Run: headless pygame with SDL's dummy video driver; simulated clock (each Clock.tick advances the game by its frame time, no real sleeping); random seed 0; keys injected as events and as key.get_pressed() state; no mouse input.
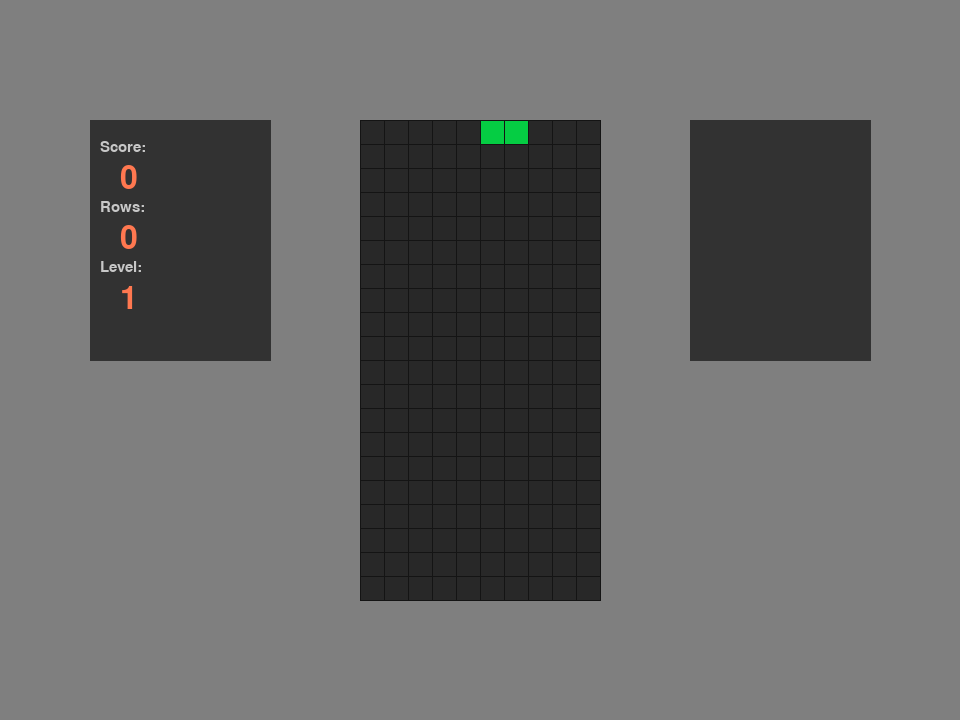
Frame 1 of 4 · flips 1–60 · no input
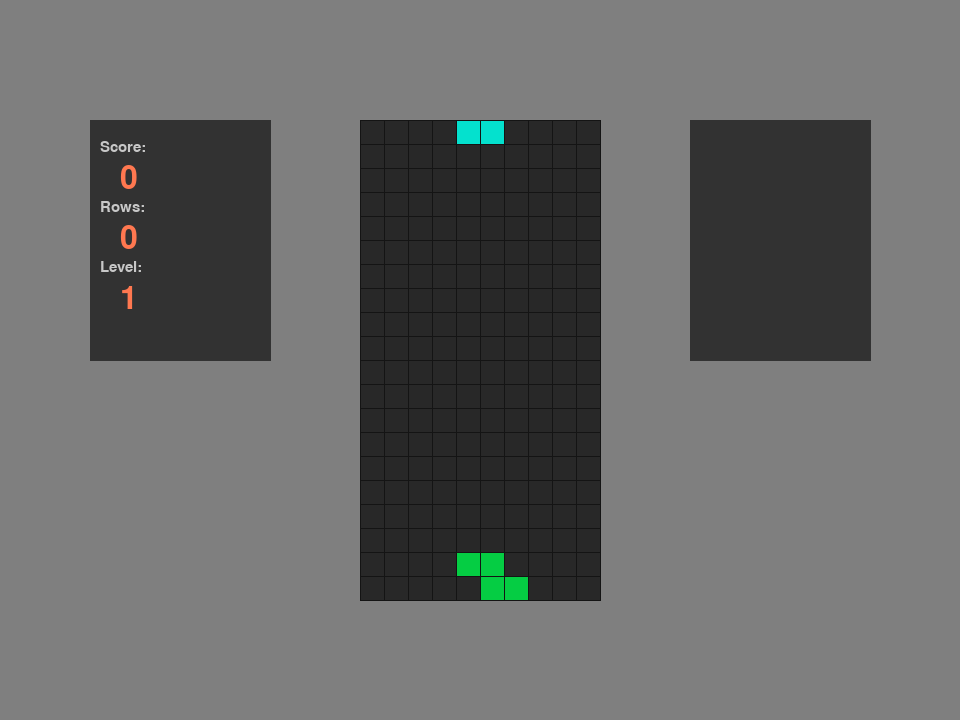
Frame 2 of 4 · flips 61–180 · tapped SPACE, RETURN · held RIGHT (→), D
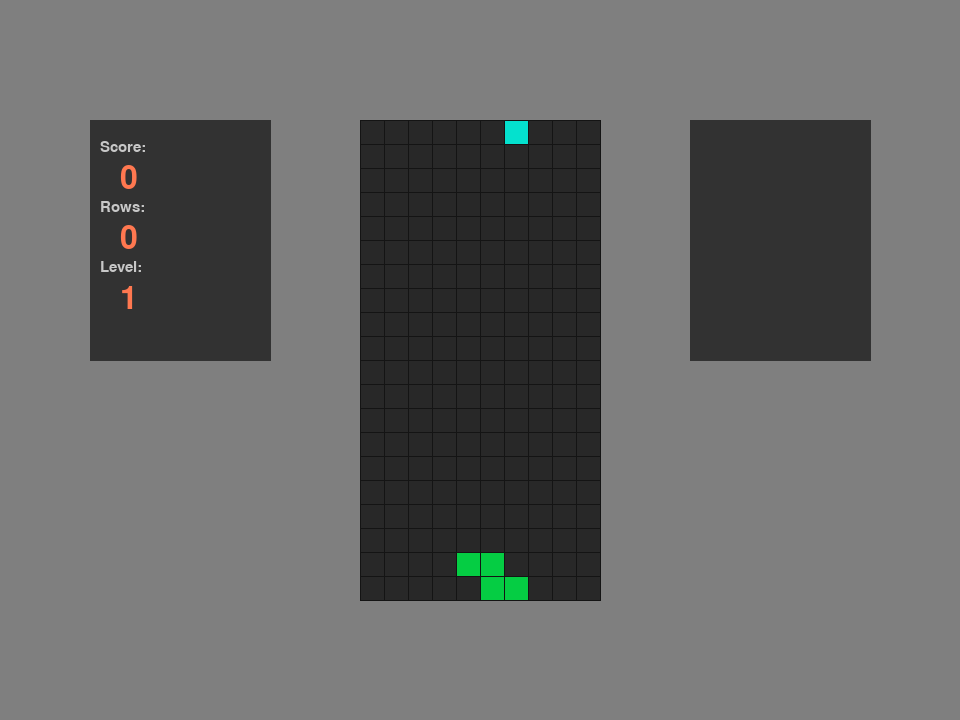
Frame 3 of 4 · flips 181–300 · held DOWN (↓), S
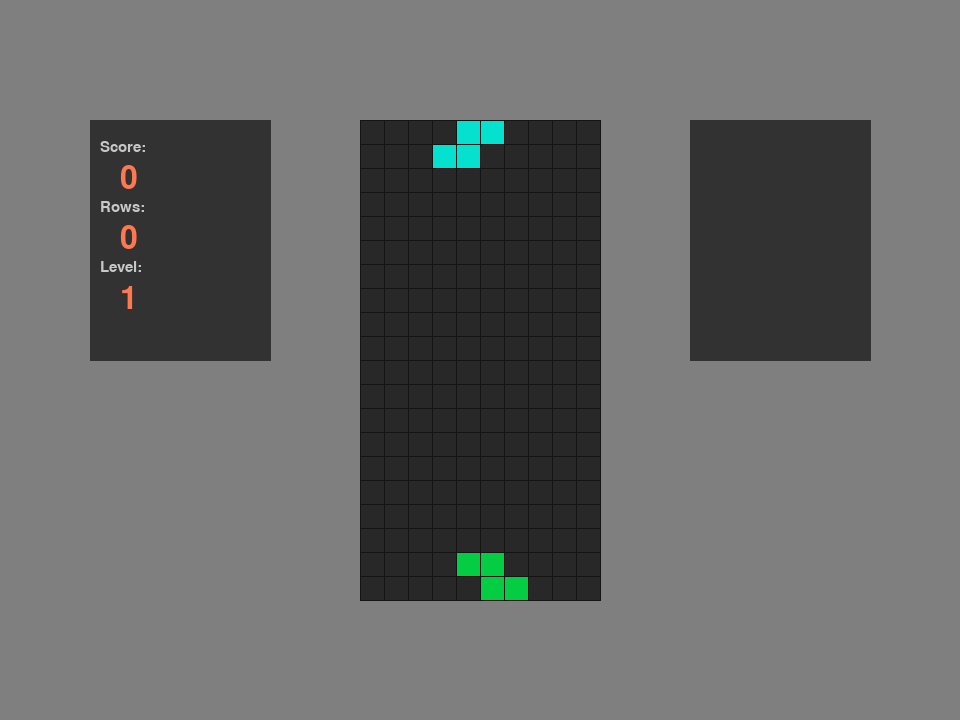
Frame 4 of 4 · flips 301–420 · held LEFT (←), A, UP (↑), W

The pygame program that drew these frames:

#!/bin/env python

import sys
import time
import random
import colorsys

try:
    import pygame
except ImportError as e:
    print('%s. Please install it: "pip install pygame"' % e)
    sys.exit(1)


class Piece:
    CELLMAPS = {
        'I': [
            (
                '    ',
                'XXXX',
                '    ',
                '    ',
            ),
            (
                '  X ',
                '  X ',
                '  X ',
                '  X ',
            ),
            0,
            1
        ],
        'J': [
            (
                '   ',
                'XXX',
                '  X',
            ),
            (
                ' X ',
                ' X ',
                'XX ',
            ),
            (
                'X  ',
                'XXX',
                '   ',
            ),
            (
                ' XX',
                ' X ',
                ' X ',
            ),
        ], 
        'L': [
            (
                '   ',
                'XXX',
                'X  ',
            ),
            (
                'XX ',
                ' X ',
                ' X ',
            ),
            (
                '  X',
                'XXX',
                '   ',
            ),
            (
                ' X ',
                ' X ',
                ' XX',
            ),
        ],
        'O': [
            (
                '    ',
                ' XX ',
                ' XX ',
                '    ',
            ),
            0, 
            0, 
            0
        ],
        'S': [
            (
                '   ',
                ' XX',
                'XX ',
            ),
            (
                ' X ',
                ' XX',
                '  X',
            ),
            0,
            1
        ],
        'T': [
            (
                '   ',
                'XXX',
                ' X ',
            ),
            (
                ' X ',
                'XX ',
                ' X ',
            ),
            (
                ' X ',
                'XXX',
                '   ',
            ),
            (
                ' X ',
                ' XX',
                ' X ',
            ),
        ],
        'Z': [
            (
                '   ',
                'XX ',
                ' XX',
            ),
            (
                '  X',
                ' XX',
                ' X ',
            ),
            0,
            1
        ]
    }

    PROTOTYPES = sorted(CELLMAPS.keys())

    PIECE_VALUES = {
        'I': 4,
        'J': 5,
        'L': 5,
        'O': 3,
        'S': 6,
        'T': 4,
        'Z': 6,
    }

    def __init__(self, prototype):
        self.prototype = prototype
        self.rotCellMaps = self.CELLMAPS[prototype]
        self.bboxsize = len(self.rotCellMaps[0][0]) # assuming they are square

    def __repr__(self):
        return '%s(%r)' % (type(self).__name__, self.prototype)

    def getCellMap(self, rot=0):
        result = self.rotCellMaps[rot % 4]

        if not isinstance(result, int):
            return result
         
        # Integer cellmap is just a reference to another angle:
        return self.getCellMap(result)
    
    def getCellCoords(self, dx=0, dy=0, rot=0):
        """Return a list of integer (x, y) pairs: coordinates of the piece
        cells, corresponding to the specified rotation (0..3 == 0..270 degrees). 
        Add dx and dy to all of them.
        """
        cellmap = self.getCellMap(rot)
        result = []

        for y, s in enumerate(cellmap):
            if s.strip():
                for x, ch in enumerate(s):
                    if ch.strip():
                        result.append((x + dx, y + dy))

        return result

    @classmethod
    def makeRandom(cls):
        """Make an instance of the class with a random prototype
        """
        return cls(random.choice(cls.PROTOTYPES))

    @property
    def value(self):
        return self.PIECE_VALUES[self.prototype]
    
    @classmethod
    def makeRandomColor(cls, h=(0, 1), s=(0, 1), v=(0, 1)):
        """Make a random color within the given hue/lightness/saturation ranges.
        """
        def remap(x, xmin, xmax):
            return x * (xmax - xmin) + xmin
        
        fresult = colorsys.hsv_to_rgb(remap(random.random(), h[0], h[1]),
                                        remap(random.random(), s[0], s[1]),
                                        remap(random.random(), v[0], v[1]))
        return tuple(int(x * 255) for x in fresult)


class Well:
    CELLS_X = 10
    CELLS_Y = 20

    HIT_NONE = 0
    HIT_SIDES = 1
    HIT_BOTTOM = 2
    HIT_SHARDS = 3
    GAME_OVER = 10

    def __init__(self):
        self.reset()

    def reset(self):
        self.shards = {}
        self.curPieceData = {}
        self.score = 0
        self.nrows = 0
        self.level = 1

    def addPiece(self, piece, color=(255, 255, 255)):
        self.curPieceData = {
            'piece': piece,
            'color': color,
            'x': self.CELLS_X // 2 - piece.bboxsize // 2,
            'y': 1 - piece.bboxsize,
            'rot': 0
        }

    def checkCollision(self, dx, dy, drot):
        """Check the hypotetical/future position of the piece and 
        return one of HIT_* values.
        Abs values of dx, dy and drot cannot be more than 1!
        """
        if not self.curPieceData:
            return False

        assert(abs(dx) <= 1)
        assert(abs(dy) <= 1)
        assert(abs(drot) <= 1)

        piece = self.curPieceData['piece']
        x = self.curPieceData['x'] + dx
        y = self.curPieceData['y'] + dy
        rot = self.curPieceData['rot'] + drot

        # Hypothetical new transform:
        cellCoords = piece.getCellCoords(x, y, rot)
        
        # Check against wells boundaries:
        for x, y in cellCoords:
            if x < 0 or x >= self.CELLS_X:
                return self.HIT_SIDES

            if y >= self.CELLS_Y:
                return self.HIT_BOTTOM
            
        # Check against the existing shards:
        return self.HIT_SHARDS if any(k in self.shards for k in cellCoords) \
               else self.HIT_NONE

    def shardPiece(self):
        if not self.curPieceData:
            return 0
        
        piece = self.curPieceData['piece']
        x = self.curPieceData['x']
        y = self.curPieceData['y']
        rot = self.curPieceData['rot']
        color = self.curPieceData['color']

        for x, y in piece.getCellCoords(x, y, rot):
            if x >= 0 and x < self.CELLS_X and \
               y >= 0 and y < self.CELLS_Y:
                self.shards[(x, y)] = color

        self.curPieceData = {}

        return piece.value

    def removeShardLayer(self, row):
        """Remove the row of shards, but that's it. Don't attempt to drop the
        cells above.
        """
        for x, y in list(self.shards.keys()):
            if y == row:
                self.shards.pop((x, y))

    def dropCellsAboveCollapsedRow(self, row):
        """Drop sharded cells above the specified row, into empty spaces below.
        """
        while True:
            anyChanges = False

            for eachrow in range(row-1, -1, -1):
                rowXYs = [(x, y) for (x, y) in self.shards.keys() if y == eachrow]
                for x, y in rowXYs:
                    if (x, y+1) not in self.shards:
                        self.shards[(x, y+1)] = self.shards.pop((x, y))
                        anyChanges = True

            if not anyChanges:
                return

    def checkAndCollapseShards(self):
        """Check rows, collapse the fully populated ones, slide shards above.
        Return an int: num_destroyed_rows 
        """
        result = 0

        y = self.CELLS_Y - 1

        while y >=0:
            if all((x, y) in self.shards for x in range(0, self.CELLS_X)):
                self.removeShardLayer(y)
                self.dropCellsAboveCollapsedRow(y)
                result += 1
            else:
                y -= 1
        
        return result

    def makeCellsForDrawing(self):
        """Return a full list of cells to be drawn. Each element is a tuple:
        (x, y, (R, G, B), is_piece)
        """
        result = []

        if self.curPieceData:
            piece = self.curPieceData['piece']
            x = self.curPieceData['x']
            y = self.curPieceData['y']
            rot = self.curPieceData['rot']
            color = self.curPieceData['color']

            # Current piece:
            for (x, y) in piece.getCellCoords(x, y, rot):
                if x >= 0 and x < self.CELLS_X and \
                   y >= 0 and y < self.CELLS_Y:
                    result.append((x, y, color, True))

        # Shards:
        for (x, y), color in sorted(self.shards.items()):
            result.append((x, y, color, False))

        return result

    def advance(self, dx=0, dy=1, drot=0, nextPiece=None, nextPieceColor=None):
        """Advance the time, attempt to move the falling piece 1 cell down, 
        and do whatever is necessary after that, e.g. shard a new piece and 
        collapse the shards etc.
        Return the hit event
        """
        if not self.curPieceData:
            if not nextPiece:
                nextPiece = Piece.makeRandom()
            
            color = nextPieceColor or Piece.makeRandomColor(s=(0.75, 1),
                                                              v=(0.8, 0.9))
            self.addPiece(nextPiece, color)

            if self.checkCollision(dx=0, dy=0, drot=0) != self.HIT_NONE:
                # Well is full up to the brim, stop the game!
                print("GAME OVER!")  
                return self.GAME_OVER
            
            return self.HIT_NONE
        
        hit = self.checkCollision(dx=dx, dy=dy, drot=drot)

        if hit == self.HIT_SIDES:
            return hit

        if hit == self.HIT_NONE:
            self.curPieceData['x'] += dx
            self.curPieceData['y'] += dy
            self.curPieceData['rot'] += drot
            return hit
        
        if hit in (self.HIT_BOTTOM, self.HIT_SHARDS):
            if dy == 0:
                # We hit the bottom or the shards, but we were moving sideways
                # or rotating, not falling, so it's okay to do nothing, as if 
                # we hit the sides:
                return hit
            
            value = self.shardPiece()
            nrows = self.checkAndCollapseShards()

            self.nrows += nrows
            self.score += value * nrows * self.CELLS_X * self.level
            self.level = max(self.level, self.nrows // 10 + 1)

            return hit

        raise RuntimeError('checkCollision returned unsupported value: ' \
                           '%s' % repr(hit))

  
class GraphicDevice:
    SCREEN_MIN_X = 0
    SCREEN_MAX_X = 960
    SCREEN_MIN_Y = 0
    SCREEN_MAX_Y = 720
    CELL_SIZE = 24

    def __init__(self, well):
        self.well = well
        pygame.init()
        pygame.key.set_repeat(200, 30)

        self.pgscreen = pygame.display.set_mode([self.SCREEN_MAX_X, 
                                                  self.SCREEN_MAX_Y])
        wellOrgX = (self.SCREEN_MAX_X + self.SCREEN_MIN_X) // 2 - \
                    Well.CELLS_X // 2 * self.CELL_SIZE
        wellOrgY = (self.SCREEN_MAX_Y + self.SCREEN_MIN_Y) // 2 - \
                    Well.CELLS_Y // 2 * self.CELL_SIZE
        self.wellBbox = (
            (wellOrgX, 
             wellOrgY), 
            (wellOrgX + Well.CELLS_X * self.CELL_SIZE, 
             wellOrgY + Well.CELLS_Y * self.CELL_SIZE)
         )

        sidePanelWidth = ((self.SCREEN_MAX_X - self.SCREEN_MIN_X) - \
                          (self.wellBbox[1][0] - self.wellBbox[0][0])) // 4
        sidePanelHeight = (self.SCREEN_MAX_Y - self.SCREEN_MIN_Y) // 3
        
        leftPanelOrgX = (self.wellBbox[0][0] + self.SCREEN_MIN_X) // 2 - \
                        sidePanelWidth // 2
        rightPanelOrgX = (self.wellBbox[1][0] + self.SCREEN_MAX_X) // 2 - \
                          sidePanelWidth // 2
        
        self.leftPanelBbox = (
            (leftPanelOrgX, 
             wellOrgY),
            (leftPanelOrgX + sidePanelWidth,
             wellOrgY + sidePanelHeight)
        )

        self.rightPanelBbox = (
            (rightPanelOrgX, 
             wellOrgY),
            (rightPanelOrgX + sidePanelWidth,
             wellOrgY + sidePanelHeight)
        )

        self.smallFont = pygame.font.SysFont(None, 22)
        self.largeFont = pygame.font.Font(pygame.font.get_default_font(), 32)

    def initPage(self):
        self.pgscreen.fill((127, 127, 127))

    @classmethod
    def flipPage(cls):
        pygame.display.flip()        

    def drawText(self, x, y, text, color=(255, 255, 255), font=None):
        if not font:
            font = self.smallFont
        textobj = font.render(text, True, color)
        textrect = textobj.get_rect(left=x, bottom=y)
        self.pgscreen.blit(textobj, textrect)

    def askUser(self, msg):
        self.drawText(250, self.SCREEN_MAX_Y - 60, 
                      msg + ' [Y/N]', 
                      font=self.largeFont)
        pygame.display.flip()

        while True:
            for event in pygame.event.get():
                if event.type == pygame.QUIT:
                    return False
                
                if event.type == pygame.KEYDOWN:
                    if event.key == pygame.K_y:
                        return True
                    elif event.key == pygame.K_n:
                        return False
        
    def mapWellCoordsToGraphicDevice(self, x, y):
        return (self.wellBbox[0][0] + x * self.CELL_SIZE,
                self.wellBbox[0][1] + y * self.CELL_SIZE)

    def drawCell(self, x, y, color):
        cx, cy = self.mapWellCoordsToGraphicDevice(x, y)
        bbox = (
            (cx + 1, cy + 1),
            (cx + self.CELL_SIZE - 1, cy + self.CELL_SIZE - 1)
        )
        pygame.draw.polygon(self.pgscreen, color, self.makeBboxVerts(bbox)) 

    @classmethod
    def makeBboxVerts(cls, bbox):
        minx, miny = bbox[0]
        maxx, maxy = bbox[1]
        return [
            (minx, miny), (maxx, miny), (maxx, maxy), (minx, maxy)
        ]

    def drawWellBG(self, color):
        pygame.draw.polygon(self.pgscreen, 
                             [x // 2 for x in color], 
                             self.makeBboxVerts(self.wellBbox))
        for x in range(self.well.CELLS_X):
            for y in range(self.well.CELLS_Y):
                self.drawCell(x, y, color)

    def drawWellContents(self):
        for x, y, color, is_piece in self.well.makeCellsForDrawing():
            self.drawCell(x, y, color)

    def drawLeftPanel(self, bgcolor=(50, 50, 50)):
        """Draw the score panel on the left
        """
        pygame.draw.polygon(self.pgscreen, 
                             bgcolor, 
                             self.makeBboxVerts(self.leftPanelBbox))
        x, y = self.leftPanelBbox[0]

        data = (
            ('Score:', self.well.score),
            ('Rows:',  self.well.nrows),
            ('Level:', self.well.level)
        )
        
        xx = x + 10
        yy = y + 35

        for label, value in data:
            self.drawText(xx, yy, label, (200, 200, 200), self.smallFont)
            yy += 40
            self.drawText(xx + 20, yy, str(value), (255, 120, 80), self.largeFont)
            yy += 20

    def drawRightPanel(self, bgcolor=(50, 50, 50)):
        pygame.draw.polygon(self.pgscreen, 
                             bgcolor, 
                             self.makeBboxVerts(self.rightPanelBbox)) 

    def getUserInput(self):
        result = {
            'device': 'keyboard',
            'command': None,
            'dx': 0,
            'drot': 0,
            'dlevel': 0,
            'free_fall': False,
        }

        for event in pygame.event.get():
            if event.type == pygame.QUIT:
                result['command'] = 'quit'
                return result
            
            if event.type == pygame.KEYDOWN:
                if event.key == pygame.K_SPACE:
                    result['free_fall'] = True
                    result['dx'] = result['drot'] = 0
                    return result
                
                elif event.key == pygame.K_KP_PLUS:
                    result['dlevel'] += 1
                elif event.key == pygame.K_KP_MINUS:
                    result['dlevel'] -= 1
                else:
                    if event.key == pygame.K_LEFT:
                        result['dx'] -= 1
                    if event.key == pygame.K_RIGHT:
                        result['dx'] += 1
                    if event.key == pygame.K_UP:
                        result['drot'] -= 1
                    if event.key == pygame.K_DOWN:
                        result['drot'] += 1

        return result

class Game:
    def __init__(self):
        """Create the draw manager, initialize the screen for drawing
        """
        self.well = Well()
        self.gdevice = GraphicDevice(self.well)
        self.reset()

    def reset(self):
        self.well.reset()

    @property
    def fallPeriod(self):
        """Time between Y advancement events. The smaller, the faster the game.
        """
        return max(0, 0.5 - 0.5 * (self.well.level / 20))

    def loop(self):
        """Run this until the user asks to quit
        """
        # Fill the background:
        self.gdevice.initPage()

        freeFalling = False
        t = time.time()

        while True:
            self.gdevice.drawWellBG((40, 40, 40))
            self.gdevice.drawLeftPanel()
            self.gdevice.drawRightPanel()

            dx = 0
            drot = 0
            lastEvent = None
            
            userInput = self.gdevice.getUserInput()

            if userInput['command'] == 'quit':
                return 'quit'
            
            freeFalling += userInput['free_fall']

            dx += userInput['dx']
            drot += userInput['drot']
            
            dlevel = userInput['dlevel']

            if dlevel > 0:
                self.well.level += dlevel
            elif dlevel < 0:
                self.well.level = max(1, self.well.level - 1)

            # Check 1: only consider user input: move sideways or rotate:
            # Even if we hit something here, it would not cause sharding
            # of the piece!
            lastEvent = self.well.advance(dx, 0, drot)
                    
            if lastEvent == Well.GAME_OVER:
                # Nothing really to do here...
                pass
            else:
                # Check 2: apply dy=1
                if freeFalling or time.time() > t + self.fallPeriod:
                    t = time.time()
                    lastEvent = self.well.advance(dx=0, dy=1, drot=0)

                    if lastEvent in (Well.HIT_BOTTOM, Well.HIT_SHARDS):
                        freeFalling = False
                
            self.gdevice.drawWellContents()
            self.gdevice.drawLeftPanel()

            # Flip the display page
            self.gdevice.flipPage()

            if lastEvent == Well.GAME_OVER:
                return lastEvent

    def close(self):
        pygame.quit()
        self.pgscreen = None

    def askUserToRestart(self):
        return self.gdevice.askUser('Game Over. Restart?')


def main():
    game = Game()

    while True:
        if game.loop() == 'quit':
            break

        if game.askUserToRestart():
            game.reset()
        else:
            break
        
    game.close()

if __name__ == '__main__':
    try:
        main()
    except Exception as e:
        import traceback
        traceback.print_exc()
        time.sleep(60)
